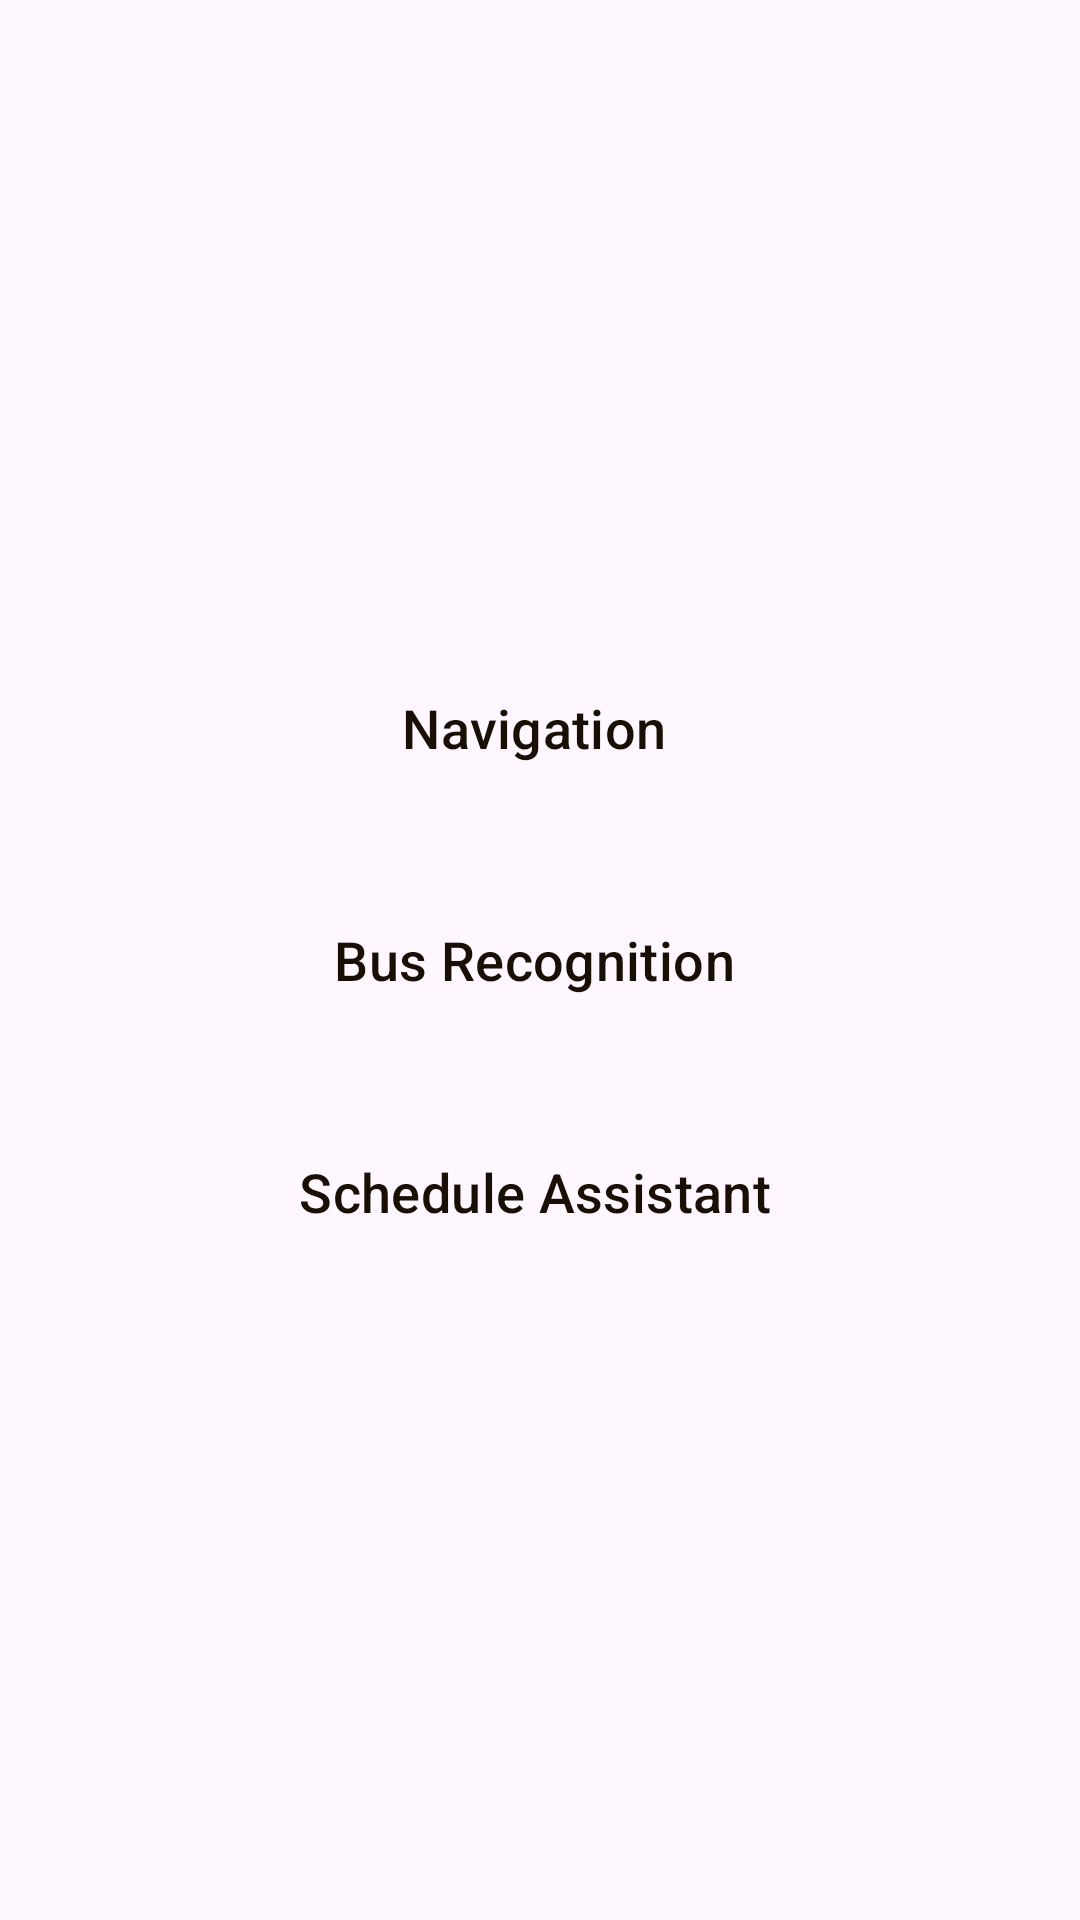

This screen was rendered from an Android layout file. Write that file and the resources it references.
<!-- AndroidManifest.xml: application theme Theme.SUM -->
<!-- res/layout/fragment_camera.xml -->
<?xml version="1.0" encoding="utf-8"?>
<androidx.constraintlayout.widget.ConstraintLayout xmlns:android="http://schemas.android.com/apk/res/android"
    xmlns:app="http://schemas.android.com/apk/res-auto"
    xmlns:tools="http://schemas.android.com/tools"
    android:layout_width="match_parent"
    android:layout_height="match_parent"
    tools:context=".ui.camera.CameraFragment">

    <LinearLayout
        android:layout_width="wrap_content"
        android:layout_height="wrap_content"
        android:orientation="vertical"
        app:layout_constraintBottom_toBottomOf="parent"
        app:layout_constraintEnd_toEndOf="parent"
        app:layout_constraintStart_toStartOf="parent"
        app:layout_constraintTop_toTopOf="parent">

        <Button
            android:id="@+id/buttonOpenARNavigation"
            style="@style/Widget.Material3.Button.TextButton.Icon"
            android:layout_width="match_parent"
            android:layout_height="wrap_content"
            android:layout_marginBottom="20dp"
            android:backgroundTint="?attr/colorSecondary"
            android:minLines="2"
            android:text="@string/ar_navigation"
            android:textColor="?attr/colorOnSecondary"
            android:textSize="18sp"
            app:icon="@drawable/ic_baseline_navigation_24"
            app:iconTint="?attr/colorOnSecondary" />

        <Button
            android:id="@+id/buttonOpenOCR"
            style="@style/Widget.Material3.Button.TextButton.Icon"
            android:layout_width="match_parent"
            android:layout_height="wrap_content"
            android:layout_marginBottom="20dp"
            android:backgroundTint="?attr/colorSecondary"
            android:minLines="2"
            android:text="@string/open_bus_recognition"
            android:textColor="?attr/colorOnSecondary"
            android:textSize="18sp"
            app:icon="@drawable/ic_baseline_ocr_24"
            app:iconTint="?attr/colorOnSecondary" />

        <Button
            android:id="@+id/buttonOpenDialogFlow"
            style="@style/Widget.Material3.Button.TextButton.Icon"
            android:layout_width="match_parent"
            android:layout_height="wrap_content"
            android:backgroundTint="?attr/colorSecondary"
            android:minLines="2"
            android:text="@string/schedule_assistant"
            android:textColor="?attr/colorOnSecondary"
            android:textSize="18sp"
            app:icon="@drawable/ic_baseline_chat_24"
            app:iconTint="?attr/colorOnSecondary" />
    </LinearLayout>

</androidx.constraintlayout.widget.ConstraintLayout>
<!-- resources referenced by this layout -->
<resources>
  <string name="ar_navigation">Navigation</string>
  <string name="open_bus_recognition">Bus Recognition</string>
  <string name="schedule_assistant">Schedule Assistant</string>
  <style name="Theme.SUM" parent="Theme.Material3.DayNight"> 
          
          <item name="colorPrimary">@color/primary_blue</item>
          <item name="colorPrimaryVariant">@color/blue</item>
          <item name="colorOnPrimary">@color/white</item>
          <item name="backgroundColor">@color/light_blue</item>
          <item name="android:textColor">@color/dark_gold_contrast</item>
          
          <item name="iconTint">@color/dark_gold_contrast</item>
          <item name="itemIconTint">@color/light_blue</item>
          
          <item name="colorSecondary">@color/gold</item>
          <item name="colorSecondaryVariant">@color/gold_dark</item>
          <item name="colorOnSecondary">@color/dark_gold_contrast</item>
          
          
          <item name="android:statusBarColor">?attr/colorPrimary</item>
          <item name="android:windowActionBar">false</item>
          <item name="android:windowNoTitle">true</item>
          
          <item name="android:windowSplashScreenBackground" tools:targetApi="s">@color/primary_blue
          </item>
          <item name="android:windowSplashScreenAnimatedIcon" tools:targetApi="s">
              @drawable/ic_launcher_foreground
          </item>
          <item name="android:windowSplashScreenIconBackgroundColor" tools:targetApi="s">
              @color/light_blue
          </item>
          <item name="android:windowSplashScreenBrandingImage" tools:targetApi="s">
              @drawable/ic_politecnico_h_branco
          </item>
      </style>
  <color name="primary_blue">#1f6dfd</color>
  <color name="blue">#3399FF</color>
  <color name="white">#FFFBFE</color>
  <color name="light_blue">#E5F0FA</color>
  <color name="dark_gold_contrast">#1A0F05</color>
  <color name="gold">#FDAF1F</color>
  <color name="gold_dark">#FF9933</color>
  <!-- drawable ic_launcher_foreground: vector/xml drawable (drawable, 8907 chars, omitted) -->
  <!-- drawable ic_politecnico_h_branco: vector/xml drawable (drawable, 5605 chars, omitted) -->
</resources>
